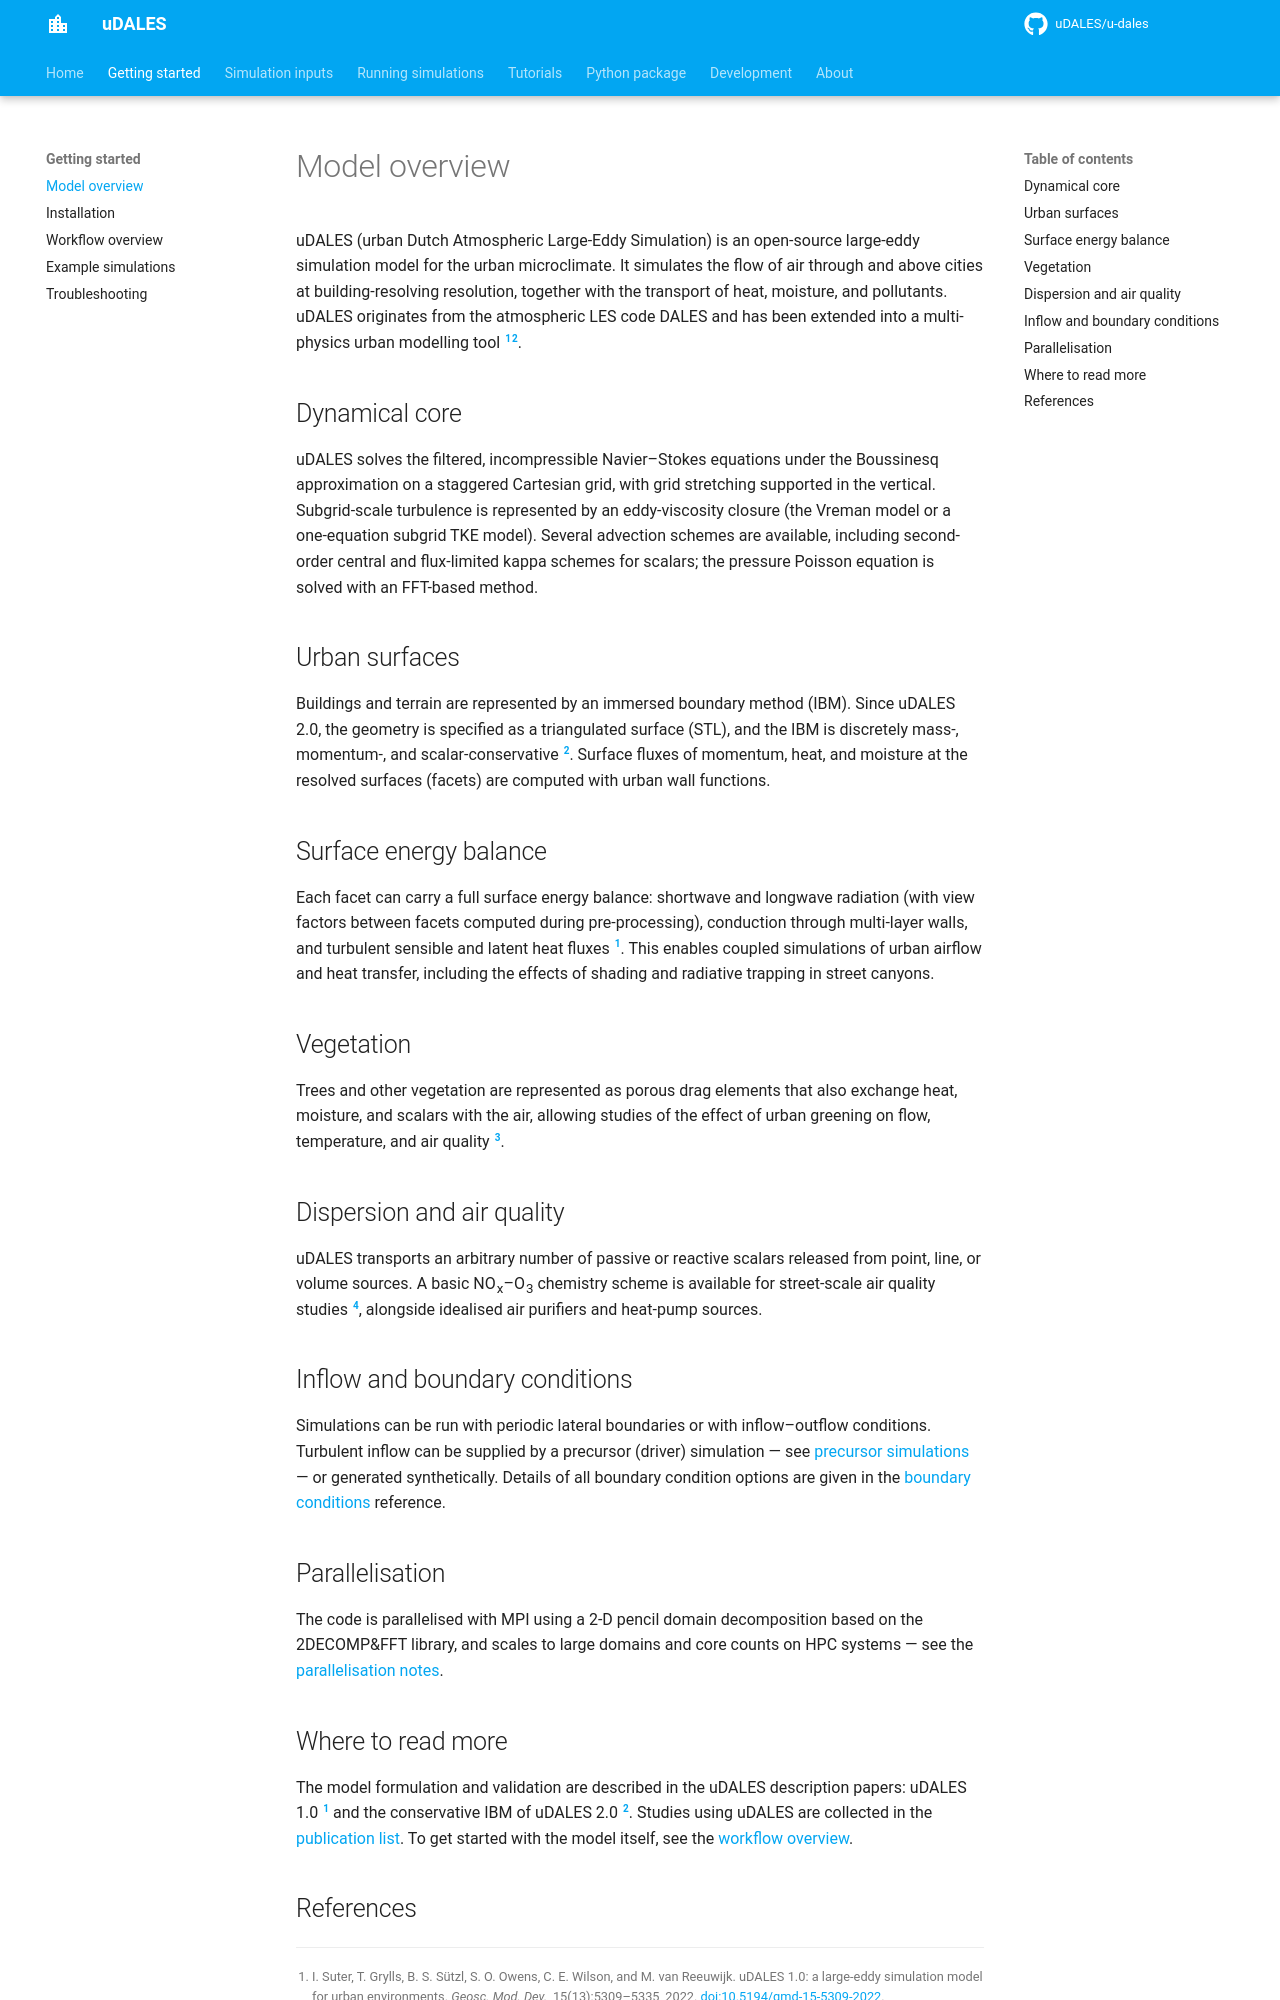

repository: uDALES/u-dales · page: udales-model-overview/index.html · generator: mkdocs

# Model overview

uDALES (urban Dutch Atmospheric Large-Eddy Simulation) is an open-source large-eddy simulation model for the urban microclimate. It simulates the flow of air through and above cities at building-resolving resolution, together with the transport of heat, moisture, and pollutants. uDALES originates from the atmospheric LES code DALES and has been extended into a multi-physics urban modelling tool [@Suter2022; @Owens2024].

## Dynamical core

uDALES solves the filtered, incompressible Navier–Stokes equations under the Boussinesq approximation on a staggered Cartesian grid, with grid stretching supported in the vertical. Subgrid-scale turbulence is represented by an eddy-viscosity closure (the Vreman model or a one-equation subgrid TKE model). Several advection schemes are available, including second-order central and flux-limited kappa schemes for scalars; the pressure Poisson equation is solved with an FFT-based method.

## Urban surfaces

Buildings and terrain are represented by an immersed boundary method (IBM). Since uDALES 2.0, the geometry is specified as a triangulated surface (STL), and the IBM is discretely mass-, momentum-, and scalar-conservative [@Owens2024]. Surface fluxes of momentum, heat, and moisture at the resolved surfaces (facets) are computed with urban wall functions.

## Surface energy balance

Each facet can carry a full surface energy balance: shortwave and longwave radiation (with view factors between facets computed during pre-processing), conduction through multi-layer walls, and turbulent sensible and latent heat fluxes [@Suter2022]. This enables coupled simulations of urban airflow and heat transfer, including the effects of shading and radiative trapping in street canyons.

## Vegetation

Trees and other vegetation are represented as porous drag elements that also exchange heat, moisture, and scalars with the air, allowing studies of the effect of urban greening on flow, temperature, and air quality [@Grylls2021a].

## Dispersion and air quality

uDALES transports an arbitrary number of passive or reactive scalars released from point, line, or volume sources. A basic NO~x~–O~3~ chemistry scheme is available for street-scale air quality studies [@Grylls2019], alongside idealised air purifiers and heat-pump sources.

## Inflow and boundary conditions

Simulations can be run with periodic lateral boundaries or with inflow–outflow conditions. Turbulent inflow can be supplied by a precursor (driver) simulation — see [precursor simulations](udales-driver-simulations.md) — or generated synthetically. Details of all boundary condition options are given in the [boundary conditions](udales-boundary-conditions.md) reference.
